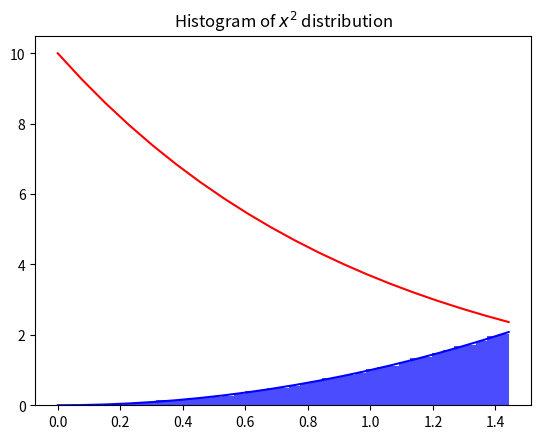

Here is the Python script that generated this plot:
#!/usr/bin/env python

import numpy as np
from scipy.stats import norm
from scipy.integrate import quad 
from numpy import sum, mean, linspace
from numpy import exp as e
from numpy.random import exponential
from numpy.random import rand
import matplotlib.pyplot as plt 
 


####	Directly solving the integral
#	$$\int_0^1 \; (x+1) x^2 \; dx$$
def f(x): return (x+1)*x**2
I, err = quad(f, 0, 1) 
print('Integral using Numpy: %.3f'%I)


####	Using inversion sampling
#	Start by using the definition of CDF function to find the inverse CDF function $F^{-1}$
#	$$F(α) = \int_0^{\alpha} x^2 \; dx = \frac{1}{3} \alpha^3 \quad \implies \quad x = (3v)^{1/3}.$$
#	This implies that if you generate uniform samples from 0 to 1, we can plug into v to generate sample for p(x)
#	This integral becomes
#	$$\int_0^1 \; (x+1) p(x \; \text{and}\; 0 \le x \le 1) \; dx = \int_0^1 \; (x+1) p(x | 0 \le x \le 1)  \underbrace{p(0 \le x \le 1)}_{\rho} \; dx \approx \frac{\rho}{n} \sum_i \; (x+1)$$
n = 20000
X = rand(n)
X2 = np.power(3*X, 1/3)
ρ = sum(X2 < 1)/len(X)
X2 = X2[X2 < 1]
print('Integral using Inversion Sampling : %.3f'% (mean(X2 + 1)*ρ))

 

####	Using Rejection sampling
#	We are using an exponential distribution to approximate $p(x) = x^2$ 
#	First we need to figure out the k value by plotting it out.
#	notice that if k=10, then we have kq(x) > p(x) to alway have a rejection region between 0 and 1.
#	We can pick any $\theta$ for exponential distribution, to make it easier let's just pick $\theta=1$
def p(x): 
	try:
		x[x<0] = 0
		x[x>1.44225] = 0
	except:
		if x < 0: return 0
		if x > 1.44225: return 0
	return x**2

k = 10
x = linspace(0,1.44225, 20)
y1 = p(x)
y2 = k*e(-x)

plt.title('Plot shows that $kq(x) > p(x)$')
plt.plot(x,y1, color='blue')
plt.plot(x,y2, color='red')
plt.show()

#	Now we can generate exponential distribution
X2 = []

while len(X2) < n:
	u = exponential(scale=1, size=1).item()
	kq = k*e(-u)
	pu = p(u)
	v = kq*rand()
	if v < pu: X2.append(u)	# accept 

X2 = np.array(X2)
plt.hist(X2,bins = 40, alpha=0.7,color='blue',density=True)
plt.title('Histogram of $x^2$ distribution')
plt.show()

ρ = sum(X2 < 1)/len(X2)	# same logic applies here for ρ
X2 = X2[X2 < 1]
print('Integral using Rejection Sampling : %.3f'% (mean(X2 + 1)*ρ))


####	Using Importance sampling
#	$$ \int_0^1 \; (x+1) p(x) \; dx = \int_0^1 \; (x+1) \frac{p(x)}{q(x)} q(x) \; dx $$
#	In this case, we have a simple $q(x) = 1$ so
#	$$	\int_0^1 \; (x+1) \frac{x^2}{1} q(x) \; dx \approx \frac{1}{n} \sum_i \; (x+1) x^2$$
X = rand(n)
print('Integral using importance sampling: %.3f'% (mean((X+1)*X**2)))
